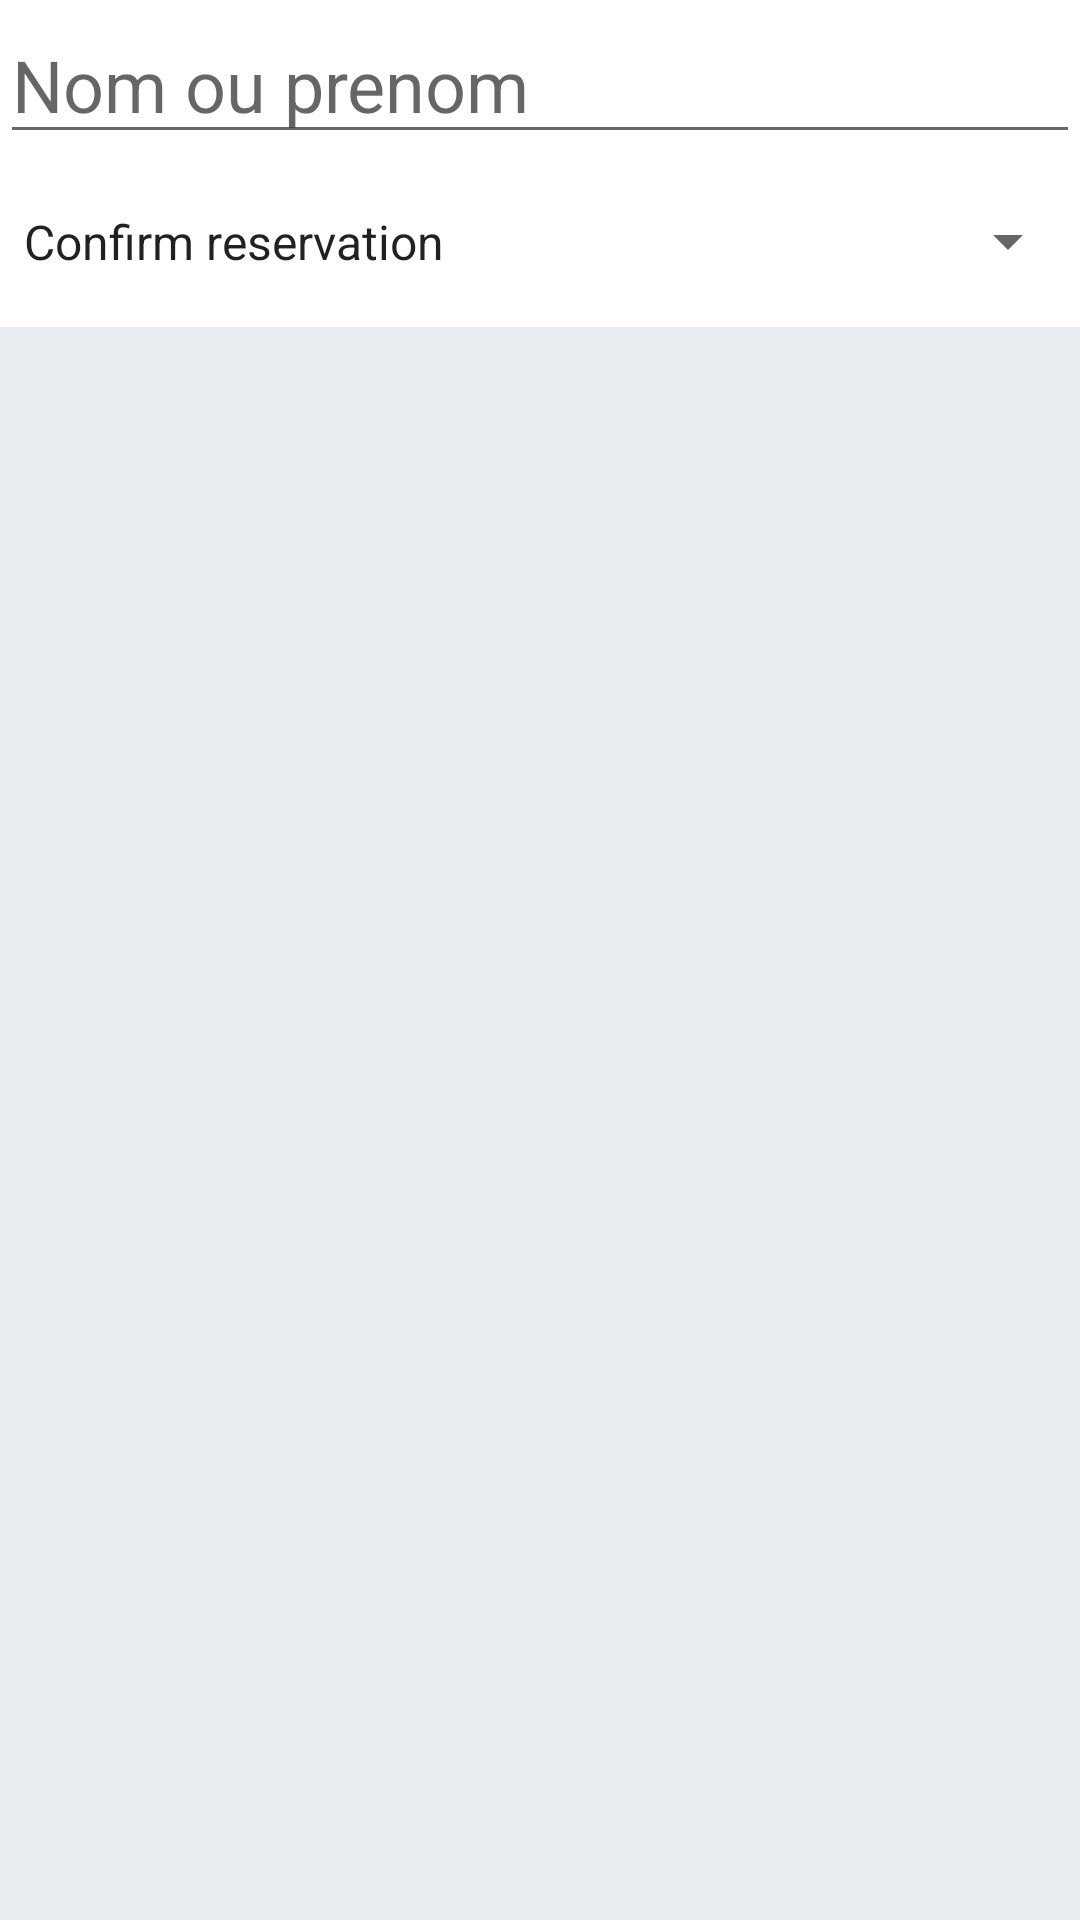

The Android layout XML behind this screen, and the referenced resources:
<!-- AndroidManifest.xml: application theme Theme.Ttss -->
<!-- res/layout/fragment_reservation.xml -->
<?xml version="1.0" encoding="utf-8"?>
<androidx.constraintlayout.widget.ConstraintLayout xmlns:android="http://schemas.android.com/apk/res/android"
    xmlns:app="http://schemas.android.com/apk/res-auto"
    xmlns:tools="http://schemas.android.com/tools"
    android:layout_width="match_parent"
    android:layout_height="match_parent"
    tools:context=".Major">

    <Spinner
        android:id="@+id/spinner2"
        android:layout_width="match_parent"
        android:layout_height="57dp"
        android:layout_marginTop="52dp"
        android:entries="@array/reservation_actions"
        app:layout_constraintEnd_toEndOf="parent"
        app:layout_constraintTop_toTopOf="parent" />

    <androidx.recyclerview.widget.RecyclerView
        android:id="@+id/rvrv"
        android:layout_width="match_parent"
        android:layout_height="0dp"
        android:background="#e8ebf0"
        app:layout_constraintBottom_toBottomOf="parent"
        app:layout_constraintTop_toBottomOf="@+id/spinner2"
        tools:layout_editor_absoluteX="-41dp"
        tools:listitem="@layout/rv_row" />

    <EditText
        android:id="@+id/searchreservation"
        android:layout_width="match_parent"
        android:layout_height="wrap_content"
        android:layout_marginTop="2dp"
        android:ems="10"
        android:hint="Nom ou prenom"
        android:inputType="textPersonName"
        android:textSize="24sp"
        app:layout_constraintEnd_toEndOf="parent"
        app:layout_constraintTop_toTopOf="parent" />
</androidx.constraintlayout.widget.ConstraintLayout>
<!-- res/layout/rv_row.xml (included above) -->
<?xml version="1.0" encoding="utf-8"?>
<androidx.cardview.widget.CardView xmlns:android="http://schemas.android.com/apk/res/android"
    xmlns:app="http://schemas.android.com/apk/res-auto"
    xmlns:tools="http://schemas.android.com/tools"
    android:layout_width="match_parent"
    android:layout_height="wrap_content"
    app:cardBackgroundColor="#5f52ac"
    app:cardCornerRadius="10dp"
    app:cardElevation="5dp"
    app:cardUseCompatPadding="true"
    app:contentPadding="3dp">

    <androidx.constraintlayout.widget.ConstraintLayout
        android:layout_width="match_parent"
        android:layout_height="wrap_content"
        android:background="#5f52ac">

        <ImageView
            android:id="@+id/rvimage"
            android:layout_width="170dp"
            android:layout_height="169dp"
            android:layout_marginStart="4dp"
            android:layout_marginTop="4dp"
            android:foregroundGravity="fill"
            android:scaleType="fitXY"
            app:layout_constraintStart_toStartOf="parent"
            app:layout_constraintTop_toTopOf="parent"
            tools:srcCompat="@tools:sample/avatars" />

        <TextView
            android:id="@+id/rvtxtTitle"
            android:layout_width="171dp"
            android:layout_height="32dp"
            android:layout_marginTop="16dp"
            android:layout_marginEnd="24dp"
            android:shadowColor="#BAB5B5"
            android:text="TextView"
            android:textColor="#E6E6E6"
            android:textSize="24sp"
            app:layout_constraintEnd_toEndOf="parent"
            app:layout_constraintTop_toTopOf="parent" />

        <TextView
            android:id="@+id/rvtxtAuteur"
            android:layout_width="175dp"
            android:layout_height="31dp"
            android:layout_marginTop="16dp"
            android:layout_marginEnd="20dp"
            android:text="TextView"
            android:textColor="#E6E6E6"
            android:textSize="24sp"
            app:layout_constraintEnd_toEndOf="parent"
            app:layout_constraintTop_toBottomOf="@+id/rvtxtTitle" />

        <TextView
            android:id="@+id/rvtxtPage"
            android:layout_width="177dp"
            android:layout_height="31dp"
            android:layout_marginTop="20dp"
            android:layout_marginEnd="16dp"
            android:text="TextView"
            android:textColor="#E6E6E6"
            android:textSize="24sp"
            app:layout_constraintEnd_toEndOf="parent"
            app:layout_constraintTop_toBottomOf="@+id/rvtxtAuteur" />

        <ImageView
            android:id="@+id/valider"
            android:layout_width="49dp"
            android:layout_height="62dp"
            android:layout_marginTop="3dp"
            app:layout_constraintEnd_toStartOf="@+id/rejeter"
            app:layout_constraintTop_toBottomOf="@+id/rvtxtPage"
            app:srcCompat="@drawable/ic_baseline_check_24" />

        <ImageView
            android:id="@+id/rejeter"
            android:layout_width="68dp"
            android:layout_height="59dp"
            android:layout_marginTop="3dp"
            app:layout_constraintEnd_toEndOf="parent"
            app:layout_constraintTop_toBottomOf="@+id/rvtxtPage"
            app:srcCompat="@drawable/ic_twotone_close_24" />


    </androidx.constraintlayout.widget.ConstraintLayout>

</androidx.cardview.widget.CardView>
<!-- resources referenced by this layout -->
<resources>
  <string-array name="reservation_actions">
          <item>Confirm reservation</item>
          <item>Confirm taken</item>
          <item>Confirm return</item>
      </string-array>
  <!-- drawable ic_baseline_check_24 (drawable-v24) -->
  <vector android:height="24dp" android:tint="#14730A"
      android:viewportHeight="24" android:viewportWidth="24"
      android:width="24dp" xmlns:android="http://schemas.android.com/apk/res/android">
      <path android:fillColor="@android:color/white" android:pathData="M9,16.17L4.83,12l-1.42,1.41L9,19 21,7l-1.41,-1.41z"/>
  </vector>
  <!-- drawable ic_twotone_close_24 (drawable-v24) -->
  <vector android:height="24dp" android:tint="#BE0D0D"
      android:viewportHeight="24" android:viewportWidth="24"
      android:width="24dp" xmlns:android="http://schemas.android.com/apk/res/android">
      <path android:fillColor="@android:color/white" android:pathData="M19,6.41L17.59,5 12,10.59 6.41,5 5,6.41 10.59,12 5,17.59 6.41,19 12,13.41 17.59,19 19,17.59 13.41,12 19,6.41z"/>
  </vector>
  <style name="Theme.Ttss" parent="Theme.MaterialComponents.DayNight.DarkActionBar">
          
          <item name="colorPrimary">#5d4ecf</item>
          <item name="colorPrimaryVariant">#5d4ecf</item>
          <item name="colorOnPrimary">#9E9595</item>
          
          <item name="colorSecondary">@color/teal_200</item>
          <item name="colorSecondaryVariant">@color/teal_700</item>
          <item name="colorOnSecondary">@color/black</item>
          
          <item name="android:statusBarColor" tools:targetApi="l">?attr/colorPrimaryVariant</item>
          
      </style>1
  <!-- not gathered from this repository: default colours our renderer supplied (Android Studio template values) -->
  <color name="teal_200">#FF03DAC5</color>
  <color name="teal_700">#FF018786</color>
  <color name="black">#FF000000</color>
</resources>
